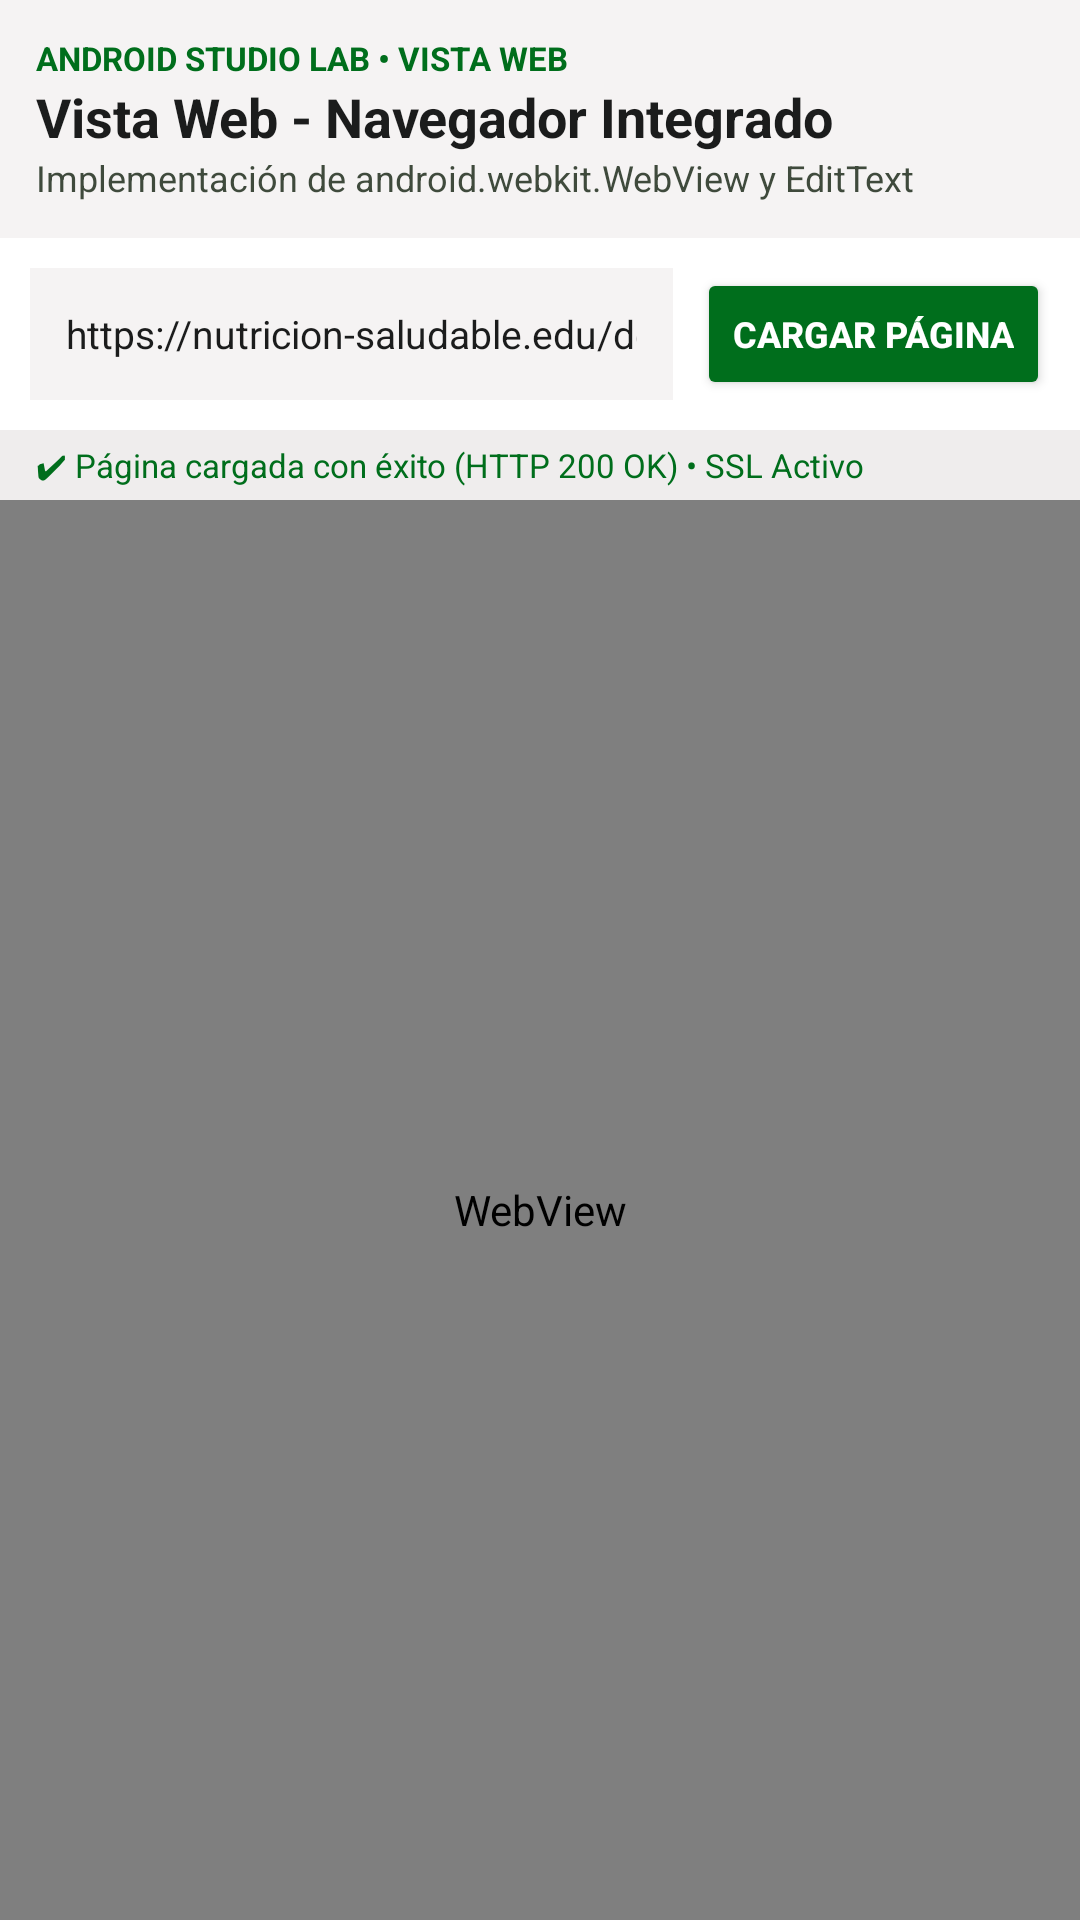

Produce the Android XML layout that renders to this screen, including the resource entries it uses.
<!-- AndroidManifest.xml: application theme Theme.BreakfastApp -->
<!-- res/layout/fragment_web.xml -->
<?xml version="1.0" encoding="utf-8"?>
<LinearLayout
    xmlns:android="http://schemas.android.com/apk/res/android"
    xmlns:tools="http://schemas.android.com/tools"
    android:id="@+id/layoutWebRoot"
    android:layout_width="match_parent"
    android:layout_height="match_parent"
    android:orientation="vertical"
    android:background="#FBF9F9"
    tools:context=".WebFragment">

    
    <LinearLayout
        android:layout_width="match_parent"
        android:layout_height="wrap_content"
        android:orientation="vertical"
        android:background="#F5F3F3"
        android:padding="12dp">

        <TextView
            android:layout_width="wrap_content"
            android:layout_height="wrap_content"
            android:text="ANDROID STUDIO LAB • VISTA WEB"
            android:textSize="11sp"
            android:textStyle="bold"
            android:textColor="#006E1C" />

        <TextView
            android:layout_width="wrap_content"
            android:layout_height="wrap_content"
            android:text="Vista Web - Navegador Integrado"
            android:textSize="18sp"
            android:textStyle="bold"
            android:textColor="#1B1C1C" />

        <TextView
            android:layout_width="wrap_content"
            android:layout_height="wrap_content"
            android:text="Implementación de android.webkit.WebView y EditText"
            android:textSize="12sp"
            android:textColor="#3F4A3C" />
    </LinearLayout>

    
    <LinearLayout
        android:layout_width="match_parent"
        android:layout_height="wrap_content"
        android:orientation="horizontal"
        android:gravity="center_vertical"
        android:padding="10dp"
        android:background="#FFFFFF">

        <EditText
            android:id="@+id/edtUrl"
            android:layout_width="0dp"
            android:layout_height="44dp"
            android:layout_weight="1"
            android:hint="https://nutricion-saludable.edu"
            android:text="https://nutricion-saludable.edu/desayunos"
            android:textSize="13sp"
            android:textColor="#1B1C1C"
            android:inputType="textUri"
            android:imeOptions="actionGo"
            android:paddingStart="12dp"
            android:paddingEnd="12dp"
            android:background="#F5F3F3" />

        <Button
            android:id="@+id/btnCargarPagina"
            android:layout_width="wrap_content"
            android:layout_height="44dp"
            android:layout_marginStart="8dp"
            android:text="Cargar Página"
            android:textSize="12sp"
            android:textStyle="bold"
            android:textColor="#FFFFFF"
            android:backgroundTint="#006E1C" />
    </LinearLayout>

    
    <ProgressBar
        android:id="@+id/progressBarWeb"
        style="?android:attr/progressBarStyleHorizontal"
        android:layout_width="match_parent"
        android:layout_height="4dp"
        android:visibility="gone"
        android:progressTint="#006E1C" />

    
    <TextView
        android:id="@+id/txtWebStatus"
        android:layout_width="match_parent"
        android:layout_height="wrap_content"
        android:paddingStart="12dp"
        android:paddingEnd="12dp"
        android:paddingTop="4dp"
        android:paddingBottom="4dp"
        android:text="✔ Página cargada con éxito (HTTP 200 OK) • SSL Activo"
        android:textSize="11sp"
        android:textColor="#006E1C"
        android:background="#EFEDED" />

    
    <WebView
        android:id="@+id/webViewPrincipal"
        android:layout_width="match_parent"
        android:layout_height="0dp"
        android:layout_weight="1"
        android:background="#FFFFFF" />

</LinearLayout>
<!-- resources referenced by this layout -->
<resources>
  <style name="Theme.BreakfastApp" parent="Theme.MaterialComponents.Light.NoActionBar" />
</resources>
